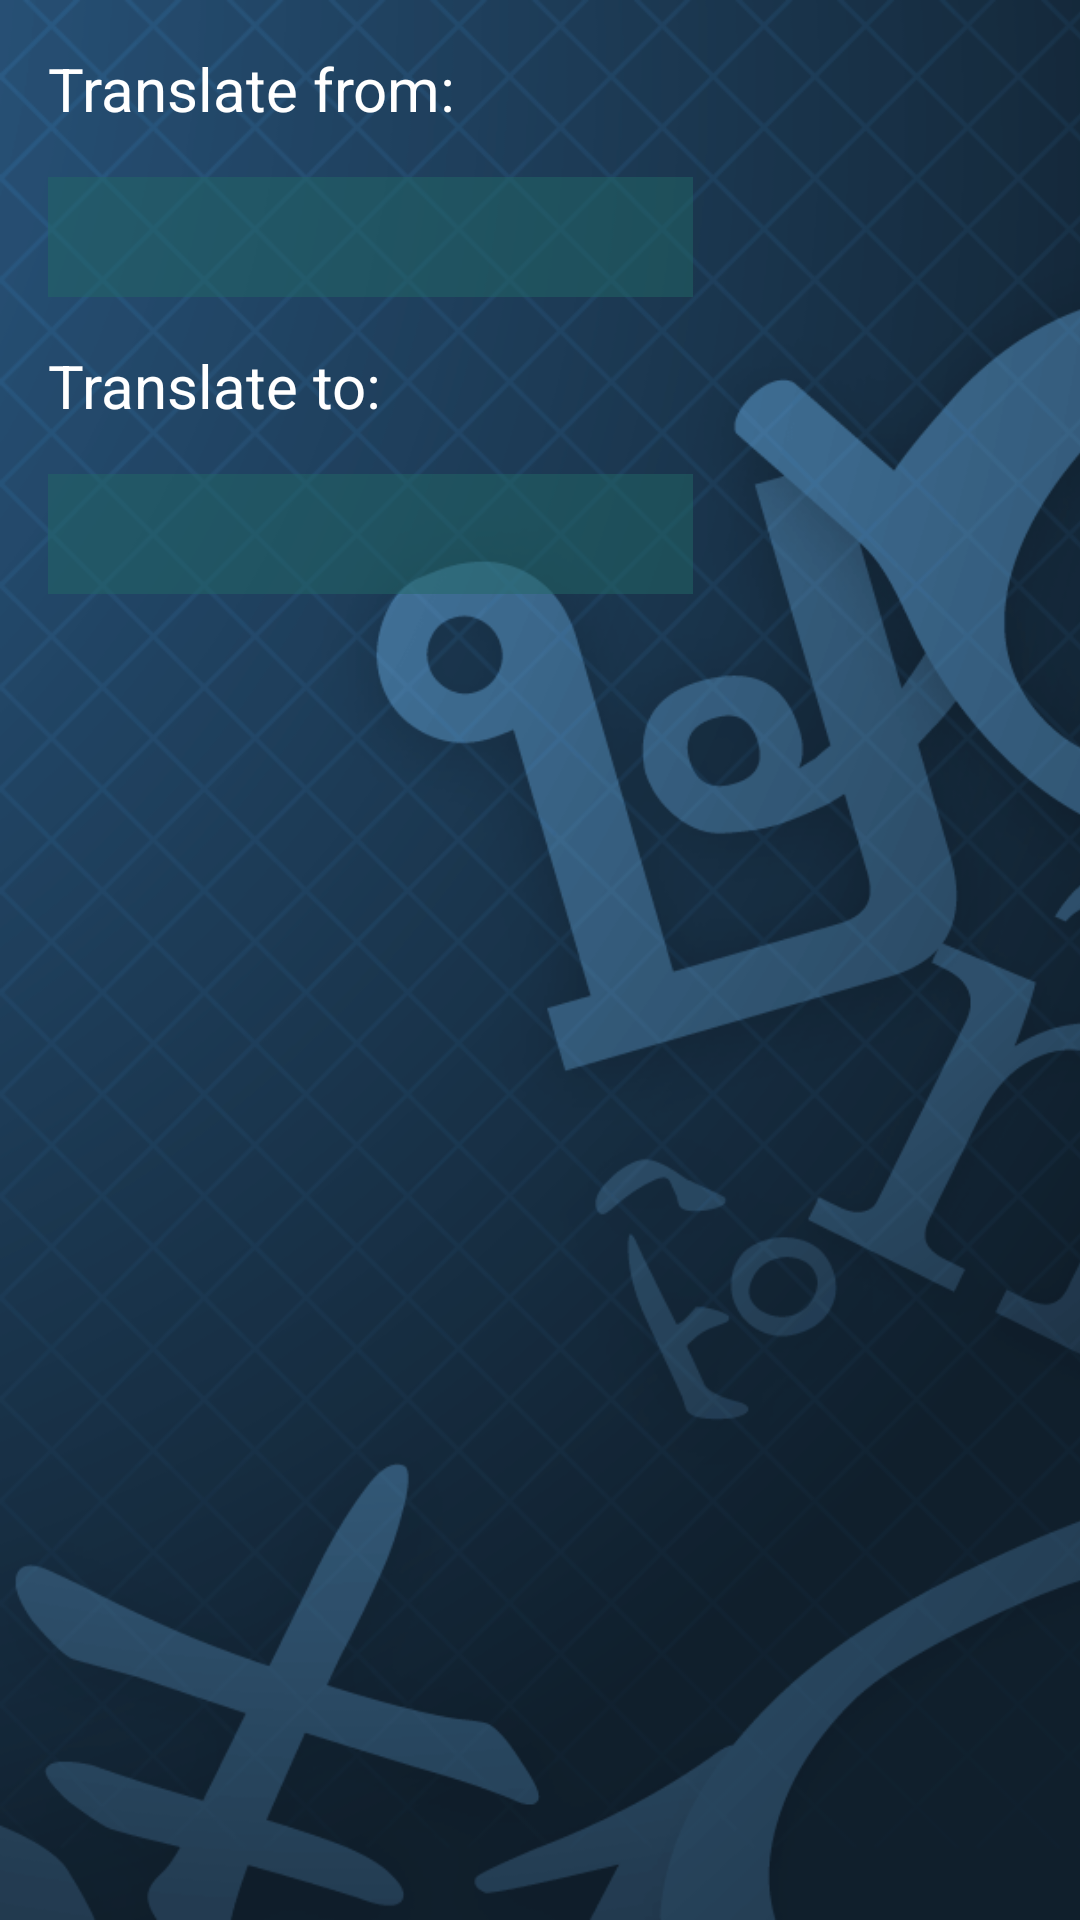

The Android layout XML behind this screen, and the referenced resources:
<!-- AndroidManifest.xml: application theme Theme.ITranslate -->
<!-- res/layout/activity_settings.xml -->
<?xml version="1.0" encoding="utf-8"?>
<androidx.constraintlayout.widget.ConstraintLayout xmlns:android="http://schemas.android.com/apk/res/android"
    xmlns:app="http://schemas.android.com/apk/res-auto"
    xmlns:tools="http://schemas.android.com/tools"
    android:layout_width="match_parent"
    android:layout_height="match_parent"
    tools:context=".activities.SettingsActivity">

    <ImageView
        android:id="@+id/settingsImageView"
        android:layout_width="match_parent"
        android:layout_height="match_parent"
        android:scaleType="centerCrop"
        app:layout_constraintBottom_toBottomOf="parent"
        app:layout_constraintEnd_toEndOf="parent"
        app:layout_constraintHorizontal_bias="0.0"
        app:layout_constraintStart_toStartOf="parent"
        app:layout_constraintTop_toTopOf="parent"
        app:layout_constraintVertical_bias="0.0"
        app:srcCompat="@drawable/itranslate" />

    <TextView
        android:id="@+id/selectLanguageTextView"
        android:layout_width="wrap_content"
        android:layout_height="wrap_content"
        android:layout_marginStart="16dp"
        android:layout_marginTop="16dp"
        android:text="@string/translateFrom"
        android:textColor="#FFFFFF"
        android:textSize="20sp"
        app:layout_constraintStart_toStartOf="parent"
        app:layout_constraintTop_toTopOf="parent" />

    <TextView
        android:id="@+id/selectLanguageTextView2"
        android:layout_width="wrap_content"
        android:layout_height="wrap_content"
        android:layout_marginStart="16dp"
        android:layout_marginTop="16dp"
        android:text="@string/translateTo"
        android:textColor="#FFFFFF"
        android:textSize="20sp"
        app:layout_constraintStart_toStartOf="parent"
        app:layout_constraintTop_toBottomOf="@+id/languageSpinnerFrom" />

    <Spinner
        android:id="@+id/languageSpinnerFrom"
        android:layout_width="215dp"
        android:layout_height="40dp"
        android:layout_marginStart="16dp"
        android:layout_marginTop="16dp"
        android:background="#80226966"
        app:layout_constraintStart_toStartOf="parent"
        app:layout_constraintTop_toBottomOf="@+id/selectLanguageTextView" />

    <Spinner
        android:id="@+id/languageSpinnerTo"
        android:layout_width="215dp"
        android:layout_height="40dp"
        android:layout_marginStart="16dp"
        android:layout_marginTop="16dp"
        android:background="#80226966"
        app:layout_constraintStart_toStartOf="parent"
        app:layout_constraintTop_toBottomOf="@+id/selectLanguageTextView2" />

</androidx.constraintlayout.widget.ConstraintLayout>
<!-- resources referenced by this layout -->
<resources>
  <!-- drawable itranslate: png bitmap (drawable, 147606 bytes) -->
  <string name="translateFrom">Translate from:</string>
  <string name="translateTo">Translate to:</string>
  <style name="Theme.ITranslate" parent="Theme.MaterialComponents.DayNight.NoActionBar">
          
          <item name="colorPrimary">@color/purple_500</item>
          <item name="colorPrimaryVariant">@color/purple_700</item>
          <item name="colorOnPrimary">@color/white</item>
          
          <item name="colorSecondary">@color/teal_200</item>
          <item name="colorSecondaryVariant">@color/teal_700</item>
          <item name="colorOnSecondary">@color/black</item>
          
          <item name="android:statusBarColor" tools:targetApi="l">?attr/colorPrimaryVariant</item>
          
      </style>
  <color name="purple_500">#226966</color>
  <color name="purple_700">#226966</color>
  <color name="white">#FFFFFFFF</color>
  <color name="teal_200">#FF03DAC5</color>
  <color name="teal_700">#FF018786</color>
  <color name="black">#FF000000</color>
</resources>
